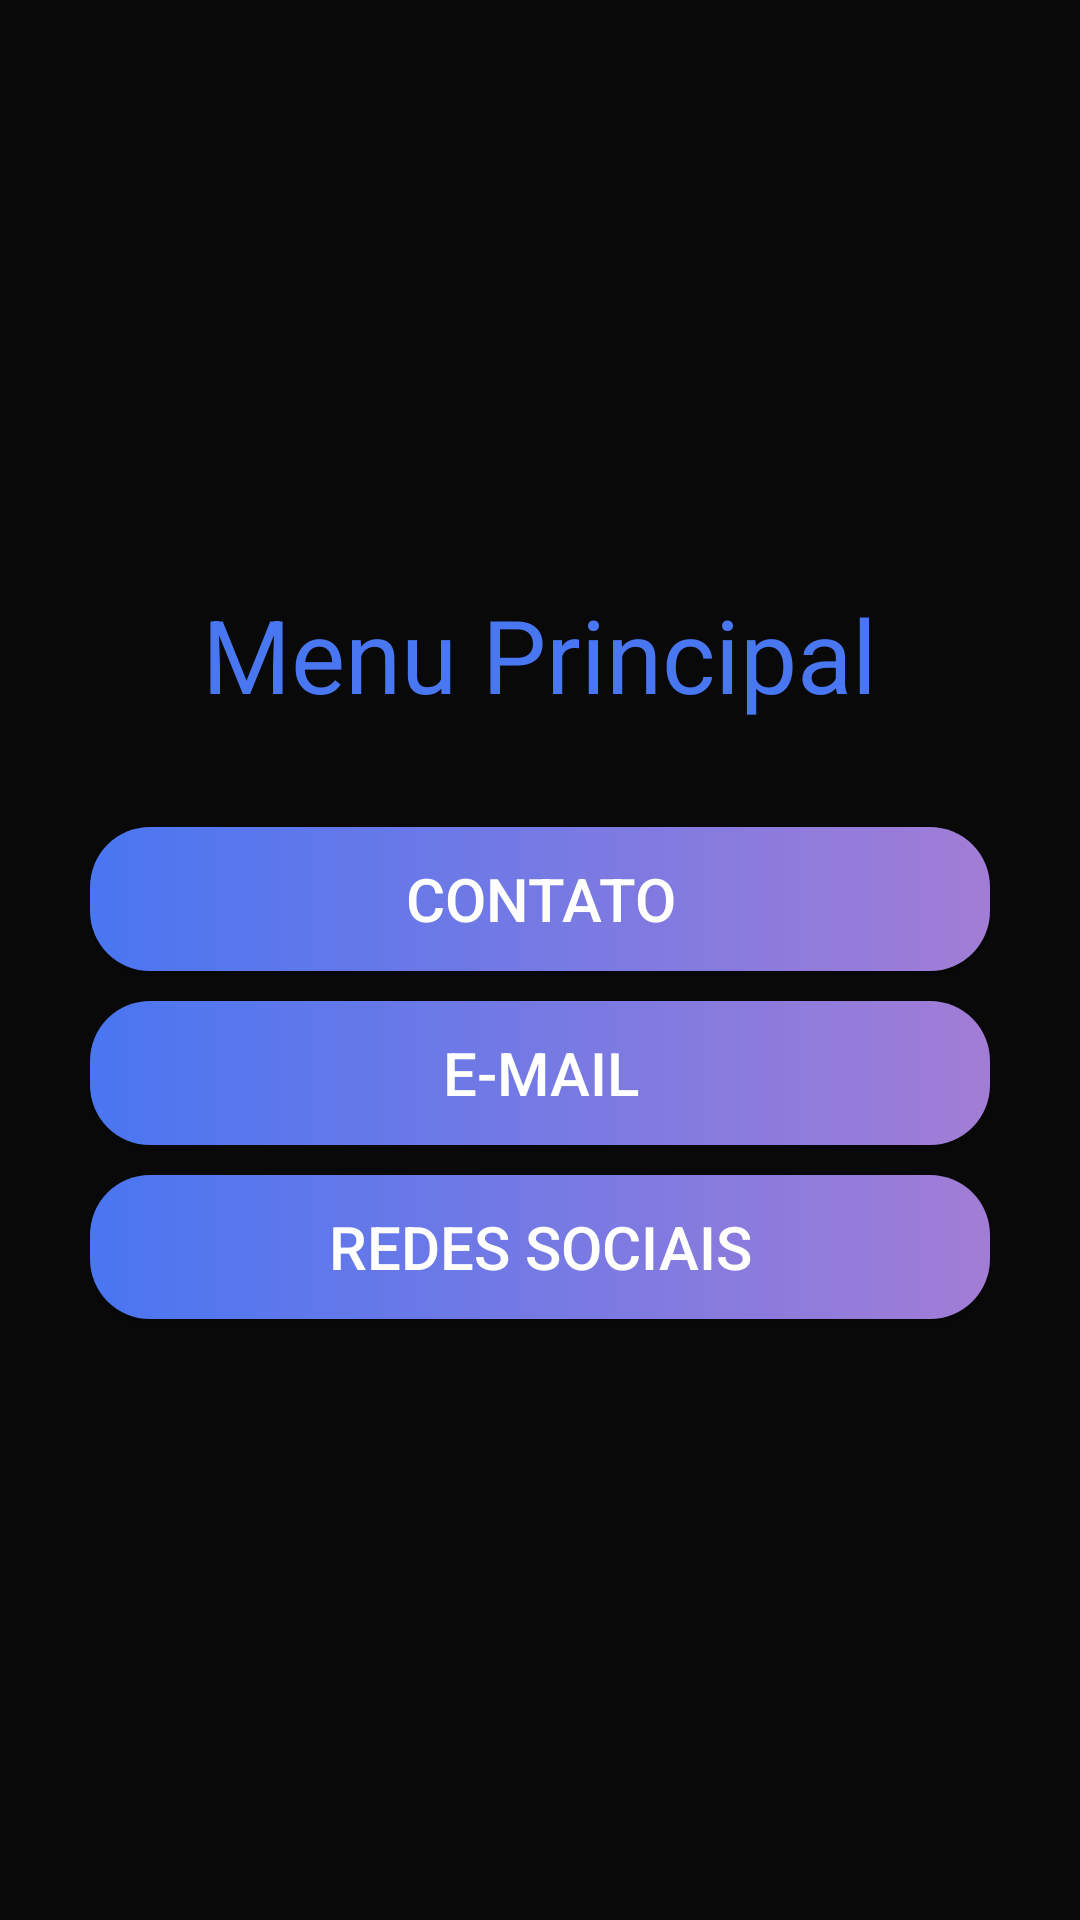

The Android layout XML behind this screen, and the referenced resources:
<!-- AndroidManifest.xml: application theme Theme.CountedMe -->
<!-- res/layout/activity_menu_principal.xml -->
<?xml version="1.0" encoding="utf-8"?>
<RelativeLayout xmlns:android="http://schemas.android.com/apk/res/android"
    xmlns:app="http://schemas.android.com/apk/res-auto"
    xmlns:tools="http://schemas.android.com/tools"
    android:layout_width="match_parent"
    android:layout_height="match_parent"
    android:background="#090909"
    tools:context=".MenuPrincipal">

    <RelativeLayout
        android:layout_width="wrap_content"
        android:layout_height="wrap_content"
        android:layout_centerInParent="true">

        <TextView
            android:id="@+id/textTitlle"
            style="@style/textGeral"
            android:layout_centerHorizontal="true"
            android:text="Menu Principal" />

        <LinearLayout
            android:layout_below="@+id/textTitlle"
            android:layout_width="300dp"
            android:layout_height="wrap_content"
            android:layout_centerInParent="true"
            android:orientation="vertical">

            <androidx.appcompat.widget.AppCompatButton
                android:id="@+id/btn_contato"
                style="@style/btnGeral"
                android:text="Contato" />

            <androidx.appcompat.widget.AppCompatButton
                android:id="@+id/btn_email"
                style="@style/btnGeral"
                android:text="E-mail" />

            <androidx.appcompat.widget.AppCompatButton
                android:id="@+id/btn_redes_sociais"
                style="@style/btnGeral"
                android:text="Redes Sociais" />

        </LinearLayout>
    </RelativeLayout>

</RelativeLayout>
<!-- resources referenced by this layout -->
<resources>
  <style name="btnGeral">
          <item name="android:layout_width">match_parent</item>
          <item name="android:layout_height">wrap_content</item>
          <item name="android:textSize">20dp</item>
          <item name="android:layout_marginVertical">5dp</item>
          <item name="android:background">@drawable/btn_background</item>
          <item name="android:textColor">#FFFFFF</item>
      </style>
  <style name="textGeral">
          <item name="android:layout_width">wrap_content</item>
          <item name="android:layout_height">wrap_content</item>
          <item name="android:textColor">#FF4976f1</item>
          <item name="android:textSize">34dp</item>
          <item name="android:layout_marginBottom">30dp</item>
      </style>
  <style name="Theme.CountedMe" parent="Theme.MaterialComponents.DayNight.DarkActionBar">
          
          <item name="colorPrimary">@color/purple_500</item>
          <item name="colorPrimaryVariant">@color/purple_700</item>
          <item name="colorOnPrimary">@color/white</item>
          
          <item name="colorSecondary">@color/teal_200</item>
          <item name="colorSecondaryVariant">@color/teal_700</item>
          <item name="colorOnSecondary">@color/black</item>
          
          <item name="android:statusBarColor" tools:targetApi="l">?attr/colorPrimaryVariant</item>
          
      </style>
  <!-- drawable btn_background (drawable) -->
  <?xml version="1.0" encoding="utf-8"?>
  <shape xmlns:android="http://schemas.android.com/apk/res/android">
  
      <corners
          android:radius="20dp"
          />
  
      <gradient
          android:startColor="#4976F1"
          android:endColor="#A27DD6"
          />
  
  </shape>
  <!-- not gathered from this repository: default colours our renderer supplied (Android Studio template values) -->
  <color name="purple_500">#FF6200EE</color>
  <color name="purple_700">#FF3700B3</color>
  <color name="teal_200">#FF03DAC5</color>
  <color name="teal_700">#FF018786</color>
  <color name="black">#FF000000</color>
  <color name="white">#FFFFFFFF</color>
</resources>
